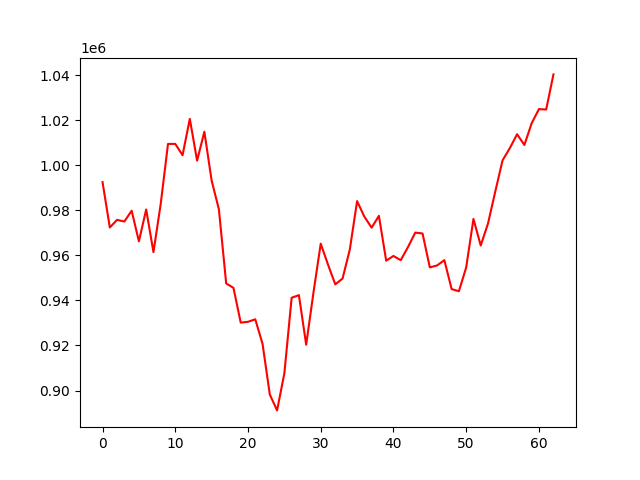

The data file committed next to this chart (first rows):
account_value, date, daily_return
992552, 2022-04-06, 
972421, 2022-04-07, -0.02028
975811, 2022-04-08, 0.003486
975058, 2022-04-11, -0.0007718
979865, 2022-04-12, 0.004931
966274, 2022-04-13, -0.01387
980419, 2022-04-18, 0.01464
961463, 2022-04-19, -0.01933
982930, 2022-04-20, 0.02233
1009539, 2022-04-21, 0.02707
1009543, 2022-04-22, 4.220665793974732e-06
1004510, 2022-04-25, -0.004985
1020662, 2022-04-26, 0.01608
1002106, 2022-04-27, -0.01818
1014943, 2022-04-28, 0.01281
993259, 2022-04-29, -0.02136
980435, 2022-05-02, -0.01291
947560, 2022-05-04, -0.03353
945605, 2022-05-05, -0.002063
930163, 2022-05-06, -0.01633
930520, 2022-05-09, 0.0003841
931636, 2022-05-10, 0.001199
920732, 2022-05-11, -0.0117
898204, 2022-05-12, -0.02447
891166, 2022-05-13, -0.007835
907653, 2022-05-16, 0.0185
941200, 2022-05-17, 0.03696
942368, 2022-05-18, 0.001241
920342, 2022-05-19, -0.02337
943472, 2022-05-20, 0.02513
965221, 2022-05-23, 0.02305
955945, 2022-05-24, -0.00961
947158, 2022-05-25, -0.009192
949723, 2022-05-26, 0.002708
962623, 2022-05-27, 0.01358
984134, 2022-05-30, 0.02235
977223, 2022-05-31, -0.007023
972346, 2022-06-01, -0.00499
977589, 2022-06-02, 0.005392
957666, 2022-06-03, -0.02038
959775, 2022-06-06, 0.002203
957891, 2022-06-07, -0.001963
963726, 2022-06-08, 0.006091
970141, 2022-06-09, 0.006656
969750, 2022-06-10, -0.0004026
954702, 2022-06-13, -0.01552
955548, 2022-06-14, 0.0008862
957915, 2022-06-15, 0.002477
945051, 2022-06-16, -0.01343
944106, 2022-06-17, -0.001
954669, 2022-06-20, 0.01119
976214, 2022-06-21, 0.02257
964418, 2022-06-22, -0.01208
974186, 2022-06-23, 0.01013
988373, 2022-06-24, 0.01456
1002229, 2022-06-27, 0.01402
1007662, 2022-06-28, 0.005421
1013853, 2022-06-29, 0.006144
1009053, 2022-06-30, -0.004734
1018669, 2022-07-01, 0.00953
... 3 more rows
